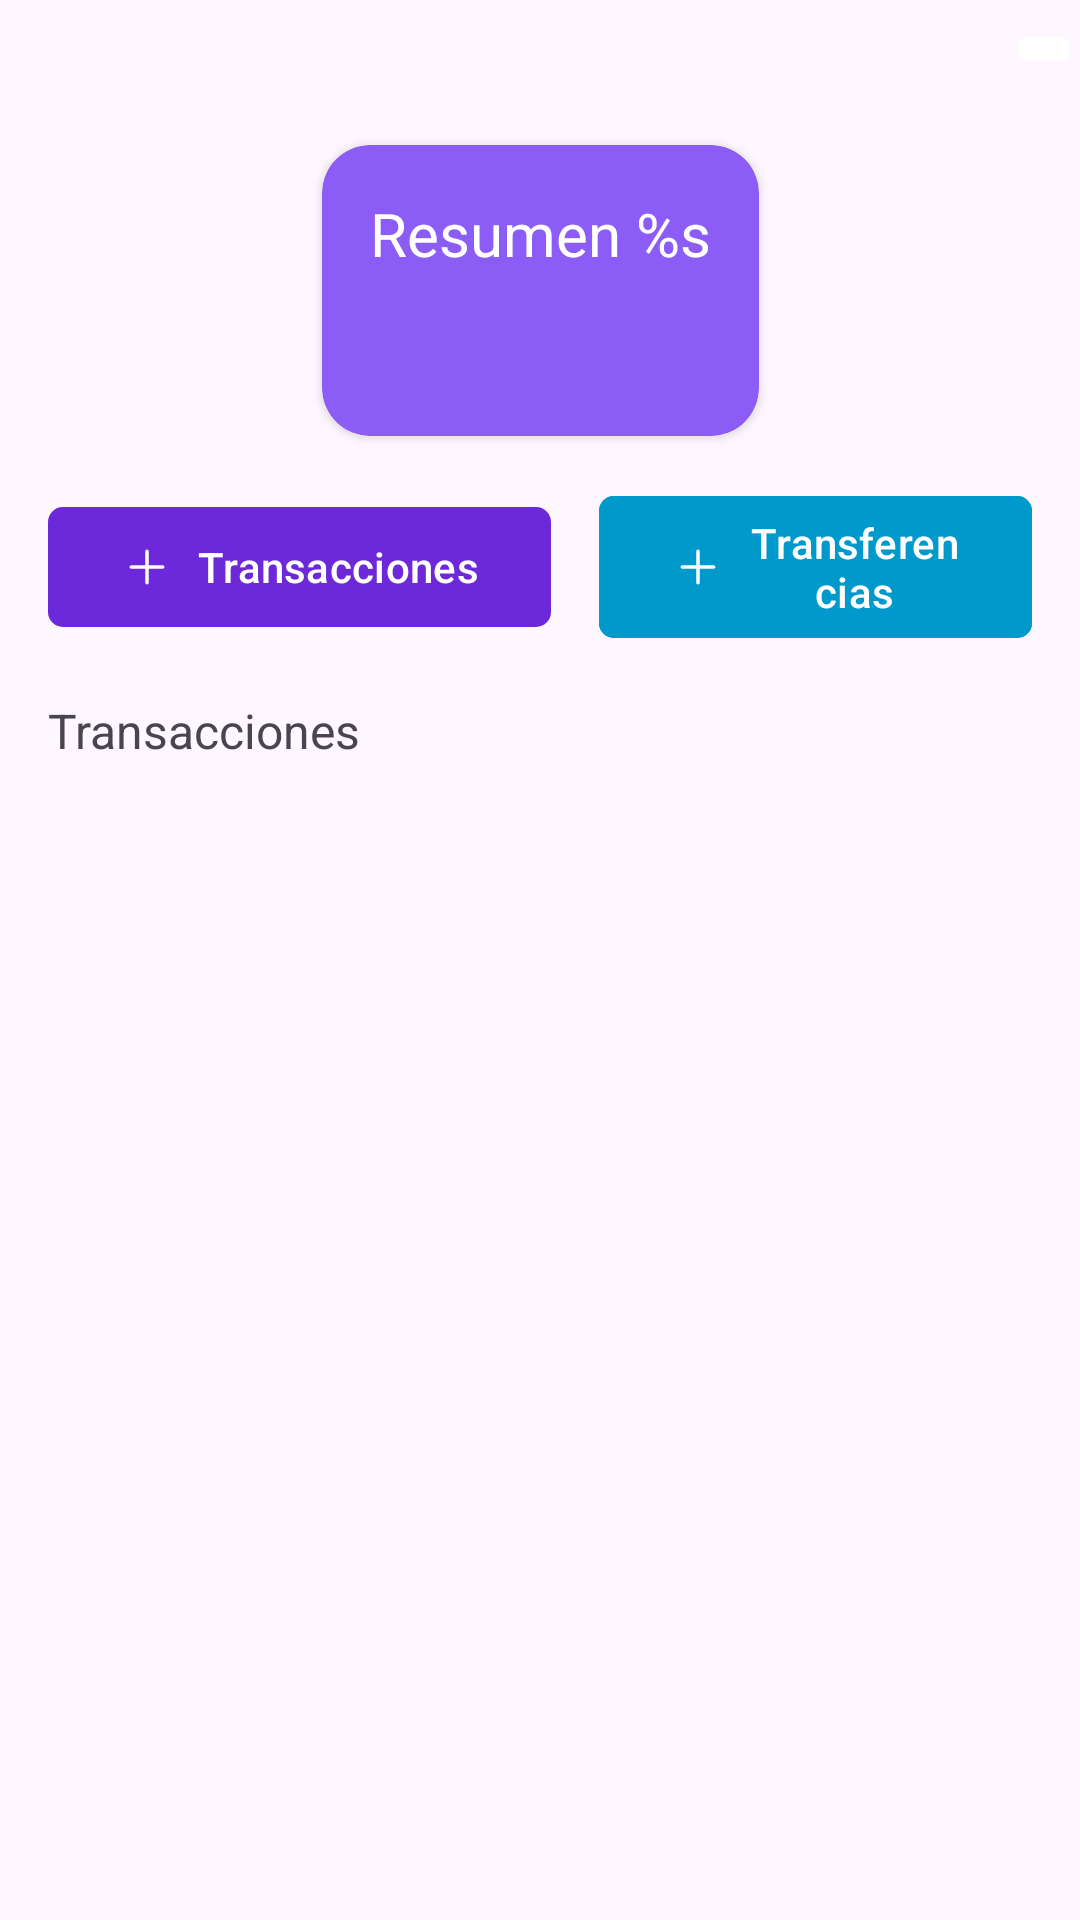

Write the Android layout XML for this screen, with the resource values it uses.
<!-- AndroidManifest.xml: application theme Theme.UnderControl -->
<!-- res/layout/fragment_home.xml -->
<?xml version="1.0" encoding="utf-8"?>
<androidx.constraintlayout.widget.ConstraintLayout xmlns:android="http://schemas.android.com/apk/res/android"
    xmlns:tools="http://schemas.android.com/tools"
    android:layout_width="match_parent"
    android:layout_height="match_parent"
    xmlns:app="http://schemas.android.com/apk/res-auto"
    tools:context=".ui.view.fragments.HomeFragment">

    <androidx.constraintlayout.widget.ConstraintLayout
        android:id="@+id/clWelcome"
        android:layout_width="match_parent"
        app:layout_constraintTop_toTopOf="parent"
        android:layout_height="wrap_content">

        <TextView
            android:id="@+id/tvWelcome"
            android:layout_width="0dp"
            android:layout_height="wrap_content"
            android:layout_marginHorizontal="16dp"
            android:textSize="24sp"
            app:layout_constraintTop_toTopOf="parent"
            app:layout_constraintStart_toStartOf="parent"
            app:layout_constraintBottom_toBottomOf="parent"
            app:layout_constraintEnd_toStartOf="@id/ibSignOut"
            tools:text="@string/welcome" />

        <ImageButton
            android:id="@+id/ibSignOut"
            android:contentDescription="@string/sign_out"
            app:layout_constraintTop_toTopOf="parent"
            app:layout_constraintEnd_toEndOf="parent"
            app:layout_constraintBottom_toBottomOf="parent"
            app:layout_constraintStart_toEndOf="@id/tvWelcome"
            android:layout_width="wrap_content"
            android:layout_height="wrap_content"
            app:tint="@color/violet_700"
            android:backgroundTint="@color/white"
            android:src="@drawable/ic_sign_out" />
    </androidx.constraintlayout.widget.ConstraintLayout>

    <androidx.cardview.widget.CardView
        android:layout_marginTop="16dp"
        android:id="@+id/cvSummary"
        android:layout_width="wrap_content"
        android:layout_height="wrap_content"
        app:cardBackgroundColor="@color/violet_500"
        app:cardCornerRadius="16dp"
        app:layout_constraintEnd_toEndOf="parent"
        app:layout_constraintStart_toStartOf="parent"
        app:layout_constraintTop_toBottomOf="@id/clWelcome">

        <LinearLayout
            android:layout_width="match_parent"
            android:layout_height="wrap_content"
            android:layout_margin="16dp"
            android:gravity="center"
            android:orientation="vertical">

            <TextView
                android:id="@+id/tvMonthSummary"
                android:layout_width="wrap_content"
                android:layout_height="wrap_content"
                android:text="@string/summary_month"
                android:textColor="@color/white"
                android:textSize="20sp" />

            <TextView
                android:id="@+id/tvTotalIncome"
                android:layout_width="wrap_content"
                android:layout_height="wrap_content"
                android:textColor="@color/white"
                tools:text="@string/total_income" />


            <TextView
                android:id="@+id/tvTotalExpense"
                android:layout_width="wrap_content"
                android:layout_height="wrap_content"
                android:textColor="@color/white"
                tools:text="@string/total_expenses" />
        </LinearLayout>
    </androidx.cardview.widget.CardView>

    <LinearLayout
        android:id="@+id/llAddMovements"
        android:layout_width="match_parent"
        android:layout_height="wrap_content"
        android:layout_marginHorizontal="16dp"
        android:layout_marginTop="16dp"
        android:gravity="center"
        android:orientation="horizontal"
        app:layout_constraintTop_toBottomOf="@id/cvSummary">

        <com.google.android.material.button.MaterialButton
            android:id="@+id/mbAddTransaction"
            android:layout_width="wrap_content"
            android:layout_height="wrap_content"
            android:layout_marginEnd="8dp"
            android:text="@string/transactions"
            app:cornerRadius="5dp"
            app:icon="@drawable/ic_add" />

        <com.google.android.material.button.MaterialButton
            android:id="@+id/mbAddTransfer"
            android:layout_width="wrap_content"
            android:layout_height="wrap_content"
            android:layout_marginStart="8dp"
            android:backgroundTint="@android:color/holo_blue_dark"
            android:text="@string/transfers"
            app:cornerRadius="5dp"
            app:icon="@drawable/ic_add" />
    </LinearLayout>

    <TextView
        android:id="@+id/tvTransactions"
        android:layout_width="match_parent"
        android:layout_height="wrap_content"
        android:layout_marginHorizontal="16dp"
        android:layout_marginTop="16dp"
        android:text="@string/transactions"
        android:textSize="16sp"
        app:layout_constraintTop_toBottomOf="@id/llAddMovements"
        tools:layout_editor_absoluteX="16dp" />

    <androidx.recyclerview.widget.RecyclerView
        android:id="@+id/rvTransactions"
        android:layout_width="match_parent"
        android:layout_height="0dp"
        android:layout_marginHorizontal="8dp"
        app:layout_constraintBottom_toBottomOf="parent"
        app:layout_constraintTop_toBottomOf="@id/tvTransactions" />

    <TextView
        android:id="@+id/tvNoData"
        android:layout_width="match_parent"
        android:layout_height="wrap_content"
        android:gravity="center"
        android:text="@string/no_data"
        android:textColor="@color/gray_400"
        android:textStyle="italic"
        android:visibility="gone"
        app:layout_constraintTop_toBottomOf="@id/tvTransactions" />

    <ProgressBar
        android:id="@+id/pbLoading"
        android:layout_width="wrap_content"
        android:layout_height="wrap_content"
        android:visibility="gone"
        app:layout_constraintBottom_toBottomOf="parent"
        app:layout_constraintEnd_toEndOf="parent"
        app:layout_constraintStart_toStartOf="parent"
        app:layout_constraintTop_toTopOf="parent" />


</androidx.constraintlayout.widget.ConstraintLayout>
<!-- resources referenced by this layout -->
<resources>
  <color name="gray_400">#9ca3af</color>
  <color name="violet_500">#8b5cf6</color>
  <color name="violet_700">#6d28d9</color>
  <color name="white">#FFFFFFFF</color>
  <!-- drawable ic_add (drawable) -->
  <vector android:height="24dp" android:viewportHeight="24"
      android:viewportWidth="24" android:width="24dp" xmlns:android="http://schemas.android.com/apk/res/android">
      <path android:fillColor="#00000000" android:pathData="M12,5l0,14"
          android:strokeColor="#000000" android:strokeLineCap="round"
          android:strokeLineJoin="round" android:strokeWidth="1.5"/>
      <path android:fillColor="#00000000" android:pathData="M5,12l14,0"
          android:strokeColor="#000000" android:strokeLineCap="round"
          android:strokeLineJoin="round" android:strokeWidth="1.5"/>
  </vector>
  <string name="no_data">No hay registros.</string>
  <string name="sign_out">Cerrar sesión</string>
  <string name="summary_month">Resumen %s</string>
  <string name="total_expenses">Total de gastos: %s</string>
  <string name="total_income">Total de ingresos: %s</string>
  <string name="transactions">Transacciones</string>
  <string name="transfers">Transferencias</string>
  <string name="welcome">Bienvenido(a) %s</string>
  <style name="Theme.UnderControl" parent="Base.Theme.UnderControl" />
  <style name="Base.Theme.UnderControl" parent="Theme.Material3.DayNight.NoActionBar">
          
           <item name="colorPrimary">@color/violet_700</item>
      </style>
</resources>
